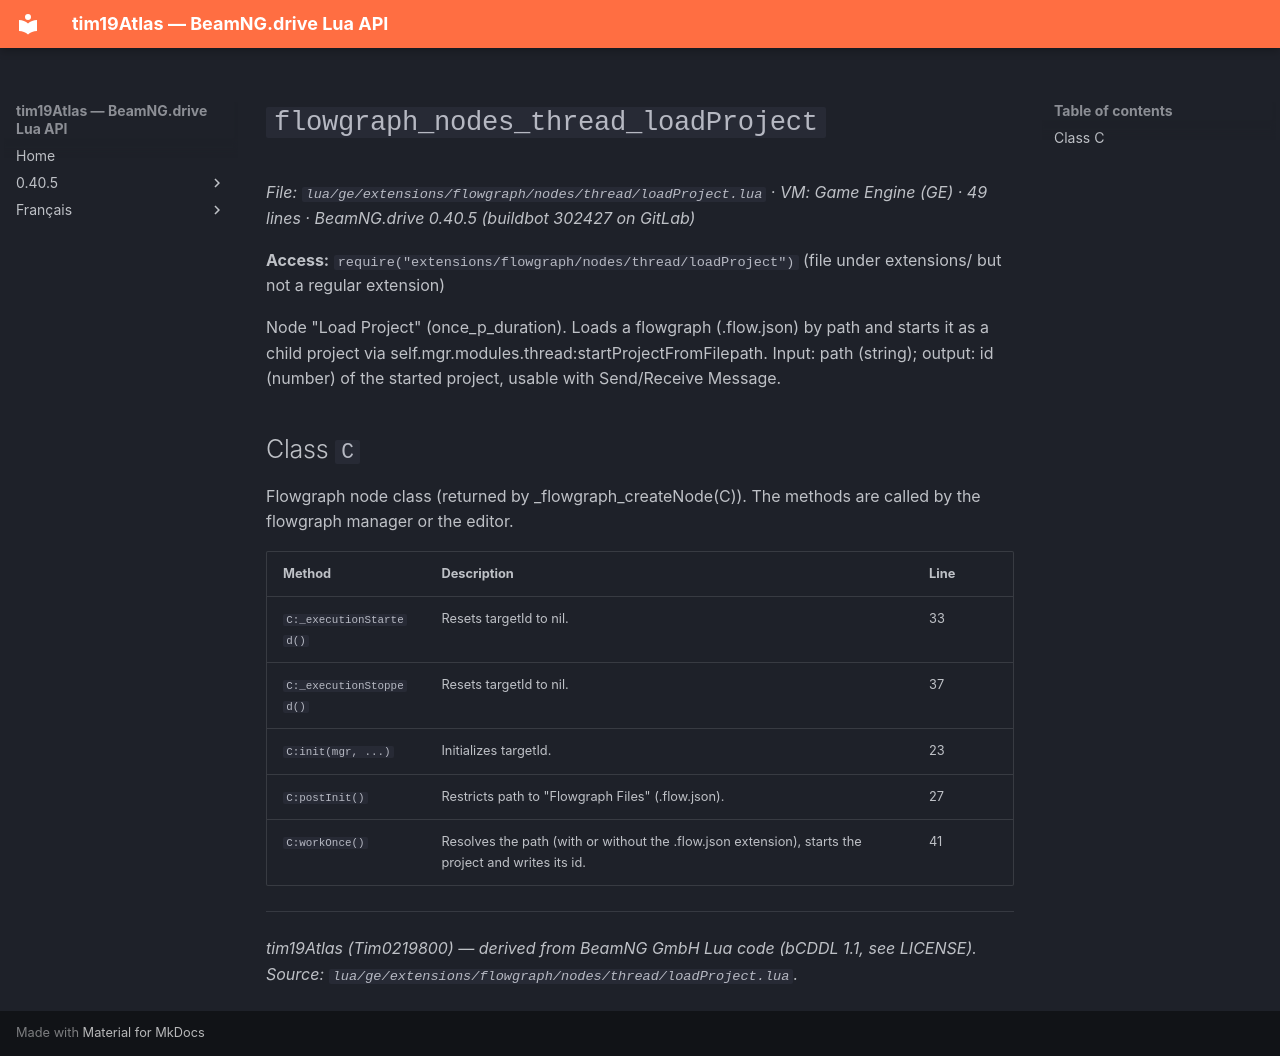

repository: Tim0219800/beamng-lua-atlas · page: 0.40.5/ge/extensions/flowgraph/nodes/thread/loadProject.html · generator: mkdocs

# `flowgraph_nodes_thread_loadProject`

*File: `lua/ge/extensions/flowgraph/nodes/thread/loadProject.lua` · VM: Game Engine (GE) · 49 lines · BeamNG.drive 0.40.5 (buildbot 302427 on GitLab)*

**Access:** `require("extensions/flowgraph/nodes/thread/loadProject")` (file under extensions/ but not a regular extension)

Node "Load Project" (once_p_duration). Loads a flowgraph (.flow.json) by path and starts it as a child project via self.mgr.modules.thread:startProjectFromFilepath. Input: path (string); output: id (number) of the started project, usable with Send/Receive Message.

## Class `C`

Flowgraph node class (returned by _flowgraph_createNode(C)). The methods are called by the flowgraph manager or the editor.

| Method | Description | Line |
|---|---|---|
| `C:_executionStarted()` | Resets targetId to nil. | 33 |
| `C:_executionStopped()` | Resets targetId to nil. | 37 |
| `C:init(mgr, ...)` | Initializes targetId. | 23 |
| `C:postInit()` | Restricts path to "Flowgraph Files" (.flow.json). | 27 |
| `C:workOnce()` | Resolves the path (with or without the .flow.json extension), starts the project and writes its id. | 41 |

---
*tim19Atlas (Tim0219800) — derived from BeamNG GmbH Lua code (bCDDL 1.1, see LICENSE). Source: `lua/ge/extensions/flowgraph/nodes/thread/loadProject.lua`.*
